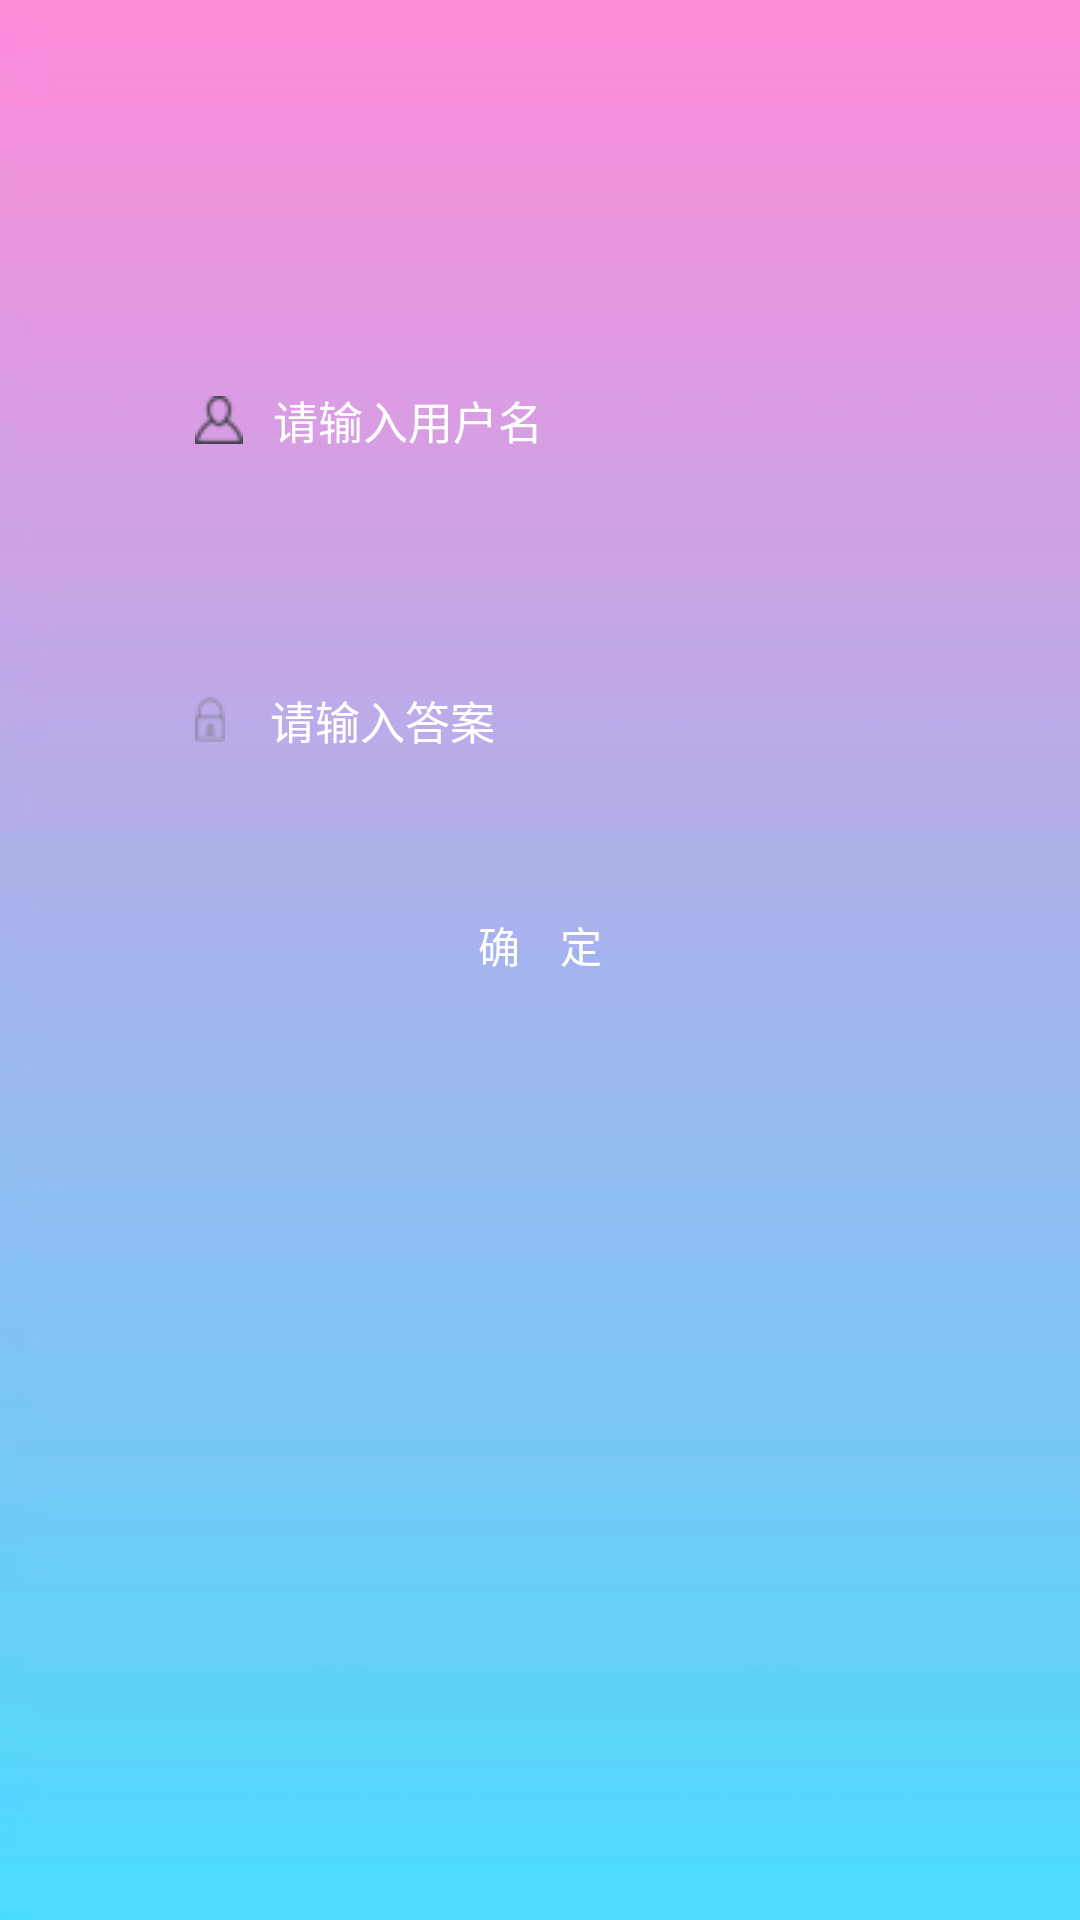

The Android layout XML behind this screen, and the referenced resources:
<!-- AndroidManifest.xml: application theme AppTheme -->
<!-- res/layout/activity_wjmm.xml -->
<?xml version="1.0" encoding="utf-8"?>
<LinearLayout xmlns:android="http://schemas.android.com/apk/res/android"
    android:layout_width="match_parent"
    android:layout_height="match_parent"
    android:background="@drawable/bz2"
    android:orientation="vertical">


    <EditText
        android:id="@+id/username"
        android:layout_width="250dp"
        android:layout_height="40dp"
        android:layout_gravity="center"
        android:layout_marginTop="120dp"
        android:background="@drawable/text_radiu"
        android:drawableLeft="@drawable/y1"
        android:drawablePadding="10dp"
        android:hint="请输入用户名"
        android:paddingLeft="10dp"
        android:textColor="#0000FF"
        android:textColorHint="#fff"
        android:textSize="15dp" />


    <Spinner
        android:id="@+id/sp"
        android:layout_width="250dp"
        android:layout_height="40dp"
        android:layout_gravity="center"
        android:layout_marginTop="10dp"
        android:background="@drawable/text_radiu"
        android:drawablePadding="15dp"
        android:inputType="textPassword"
        android:paddingLeft="10dp"
        android:textSize="15sp"
        android:windowSoftInputMode="adjustResize" />

    <EditText
        android:id="@+id/answer"
        android:layout_width="250dp"
        android:layout_height="40dp"
        android:layout_gravity="center"
        android:layout_marginTop="10dp"
        android:background="@drawable/text_radiu"
        android:drawableLeft="@drawable/mima"
        android:drawablePadding="15dp"
        android:hint="请输入答案"
        android:paddingLeft="10dp"
        android:textColorHint="#fff"
        android:textSize="15sp" />


    <Button
        android:onClick="submit"
        android:layout_width="230dp"
        android:layout_height="50dp"
        android:layout_gravity="center"
        android:layout_marginLeft="40dp"
        android:layout_marginRight="40dp"
        android:layout_marginTop="30sp"
        android:background="@drawable/button_radiu"
        android:text="确    定"
        android:textColor="#fff" />


</LinearLayout>
<!-- resources referenced by this layout -->
<resources>
  <!-- drawable bz2: jpg bitmap (drawable, 19452 bytes) -->
  <!-- drawable mima: png bitmap (drawable, 1151 bytes) -->
  <!-- drawable y1: png bitmap (drawable, 1009 bytes) -->
  <style name="AppTheme" parent="Theme.AppCompat.Light.DarkActionBar">
          
          <item name="colorPrimary">@color/colorPrimary</item>
          <item name="colorPrimaryDark">@color/colorPrimaryDark</item>
          <item name="colorAccent">@color/colorAccent</item>
      </style>
  <!-- not gathered from this repository: default colours our renderer supplied (Android Studio template values) -->
  <color name="colorPrimary">#FF6200EE</color>
  <color name="colorPrimaryDark">#FF3700B3</color>
  <color name="colorAccent">#FF03DAC5</color>
</resources>
